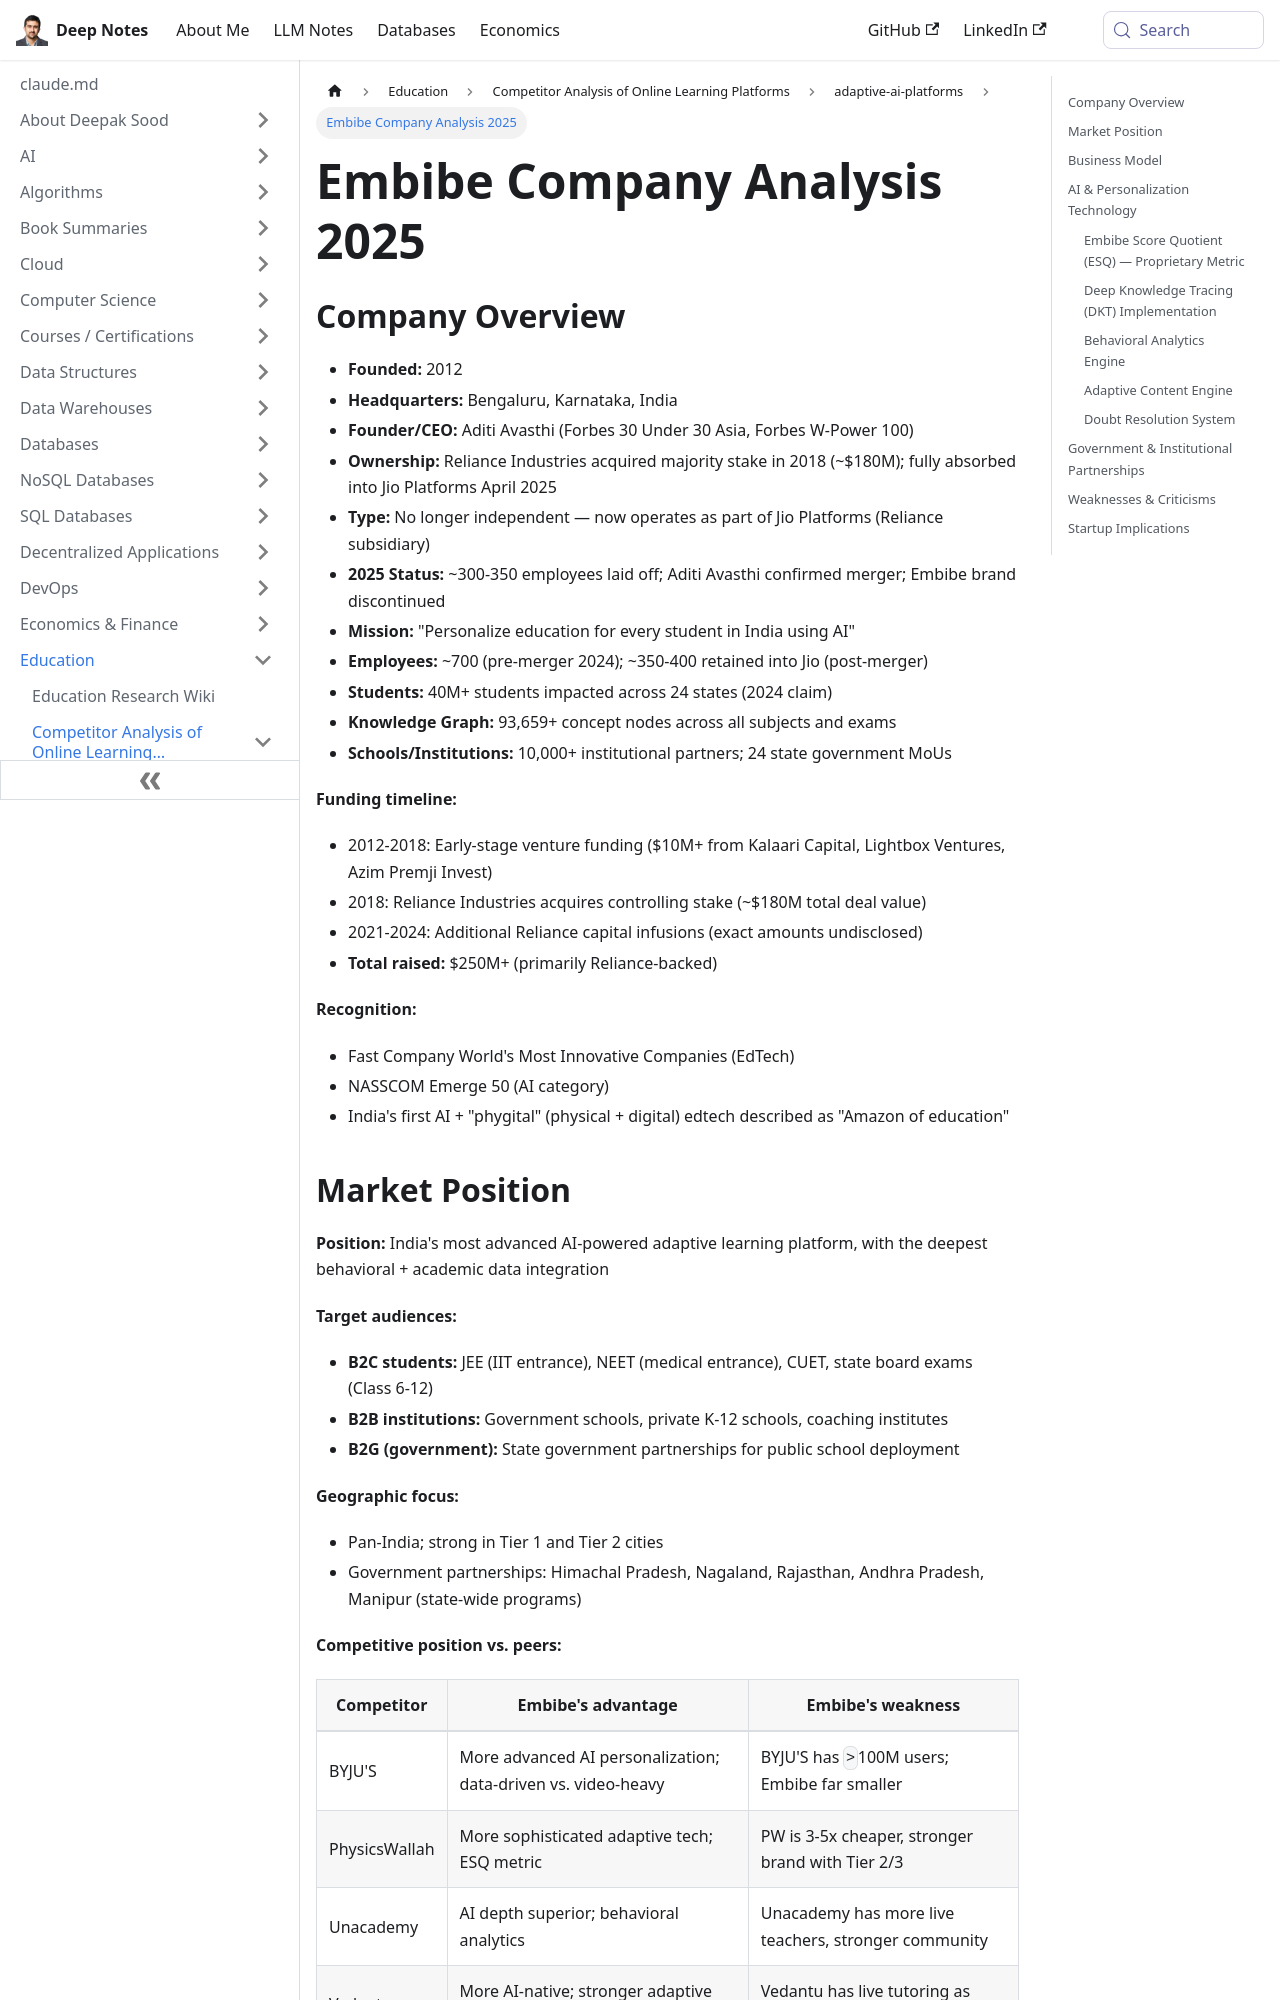

repository: deepaksood619/deepaksood619.github.io · page: education/competitors/adaptive-ai-platforms/embibe-analysis/index.html · generator: docusaurus

---
slug: /education/competitors/adaptive-ai-platforms/embibe-analysis
title: Embibe Company Analysis 2025
description: Explore Embibe's evolution, its merger with Jio Platforms, and its mission to personalize education using AI.
created: 2026-06-07
updated: 2026-06-08
---
## Company Overview

- **Founded:** 2012
- **Headquarters:** Bengaluru, Karnataka, India
- **Founder/CEO:** Aditi Avasthi (Forbes 30 Under 30 Asia, Forbes W-Power 100)
- **Ownership:** Reliance Industries acquired majority stake in 2018 (~$180M); fully absorbed into Jio Platforms April 2025
- **Type:** No longer independent — now operates as part of Jio Platforms (Reliance subsidiary)
- **2025 Status:** ~300-350 employees laid off; Aditi Avasthi confirmed merger; Embibe brand discontinued
- **Mission:** "Personalize education for every student in India using AI"
- **Employees:** ~700 (pre-merger 2024); ~350-400 retained into Jio (post-merger)
- **Students:** 40M+ students impacted across 24 states (2024 claim)
- **Knowledge Graph:** 93,659+ concept nodes across all subjects and exams
- **Schools/Institutions:** 10,000+ institutional partners; 24 state government MoUs

**Funding timeline:**

- 2012-2018: Early-stage venture funding ($10M+ from Kalaari Capital, Lightbox Ventures, Azim Premji Invest)
- 2018: Reliance Industries acquires controlling stake (~$180M total deal value)
- 2021-2024: Additional Reliance capital infusions (exact amounts undisclosed)
- **Total raised:** $250M+ (primarily Reliance-backed)

**Recognition:**

- Fast Company World's Most Innovative Companies (EdTech)
- NASSCOM Emerge 50 (AI category)
- India's first AI + "phygital" (physical + digital) edtech described as "Amazon of education"

## Market Position

**Position:** India's most advanced AI-powered adaptive learning platform, with the deepest behavioral + academic data integration

**Target audiences:**

- **B2C students:** JEE (IIT entrance), NEET (medical entrance), CUET, state board exams (Class 6-12)
- **B2B institutions:** Government schools, private K-12 schools, coaching institutes
- **B2G (government):** State government partnerships for public school deployment

**Geographic focus:**

- Pan-India; strong in Tier 1 and Tier 2 cities
- Government partnerships: Himachal Pradesh, Nagaland, Rajasthan, Andhra Pradesh, Manipur (state-wide programs)

**Competitive position vs. peers:**

| Competitor | Embibe's advantage | Embibe's weakness |
| ---------- | ------------------ | ----------------- |
| BYJU'S | More advanced AI personalization; data-driven vs. video-heavy | BYJU'S has `>`100M users; Embibe far smaller |
| PhysicsWallah | More sophisticated adaptive tech; ESQ metric | PW is 3-5x cheaper, stronger brand with Tier 2/3 |
| Unacademy | AI depth superior; behavioral analytics | Unacademy has more live teachers, stronger community |
| Vedantu | More AI-native; stronger adaptive assessment | Vedantu has live tutoring as core differentiator |
